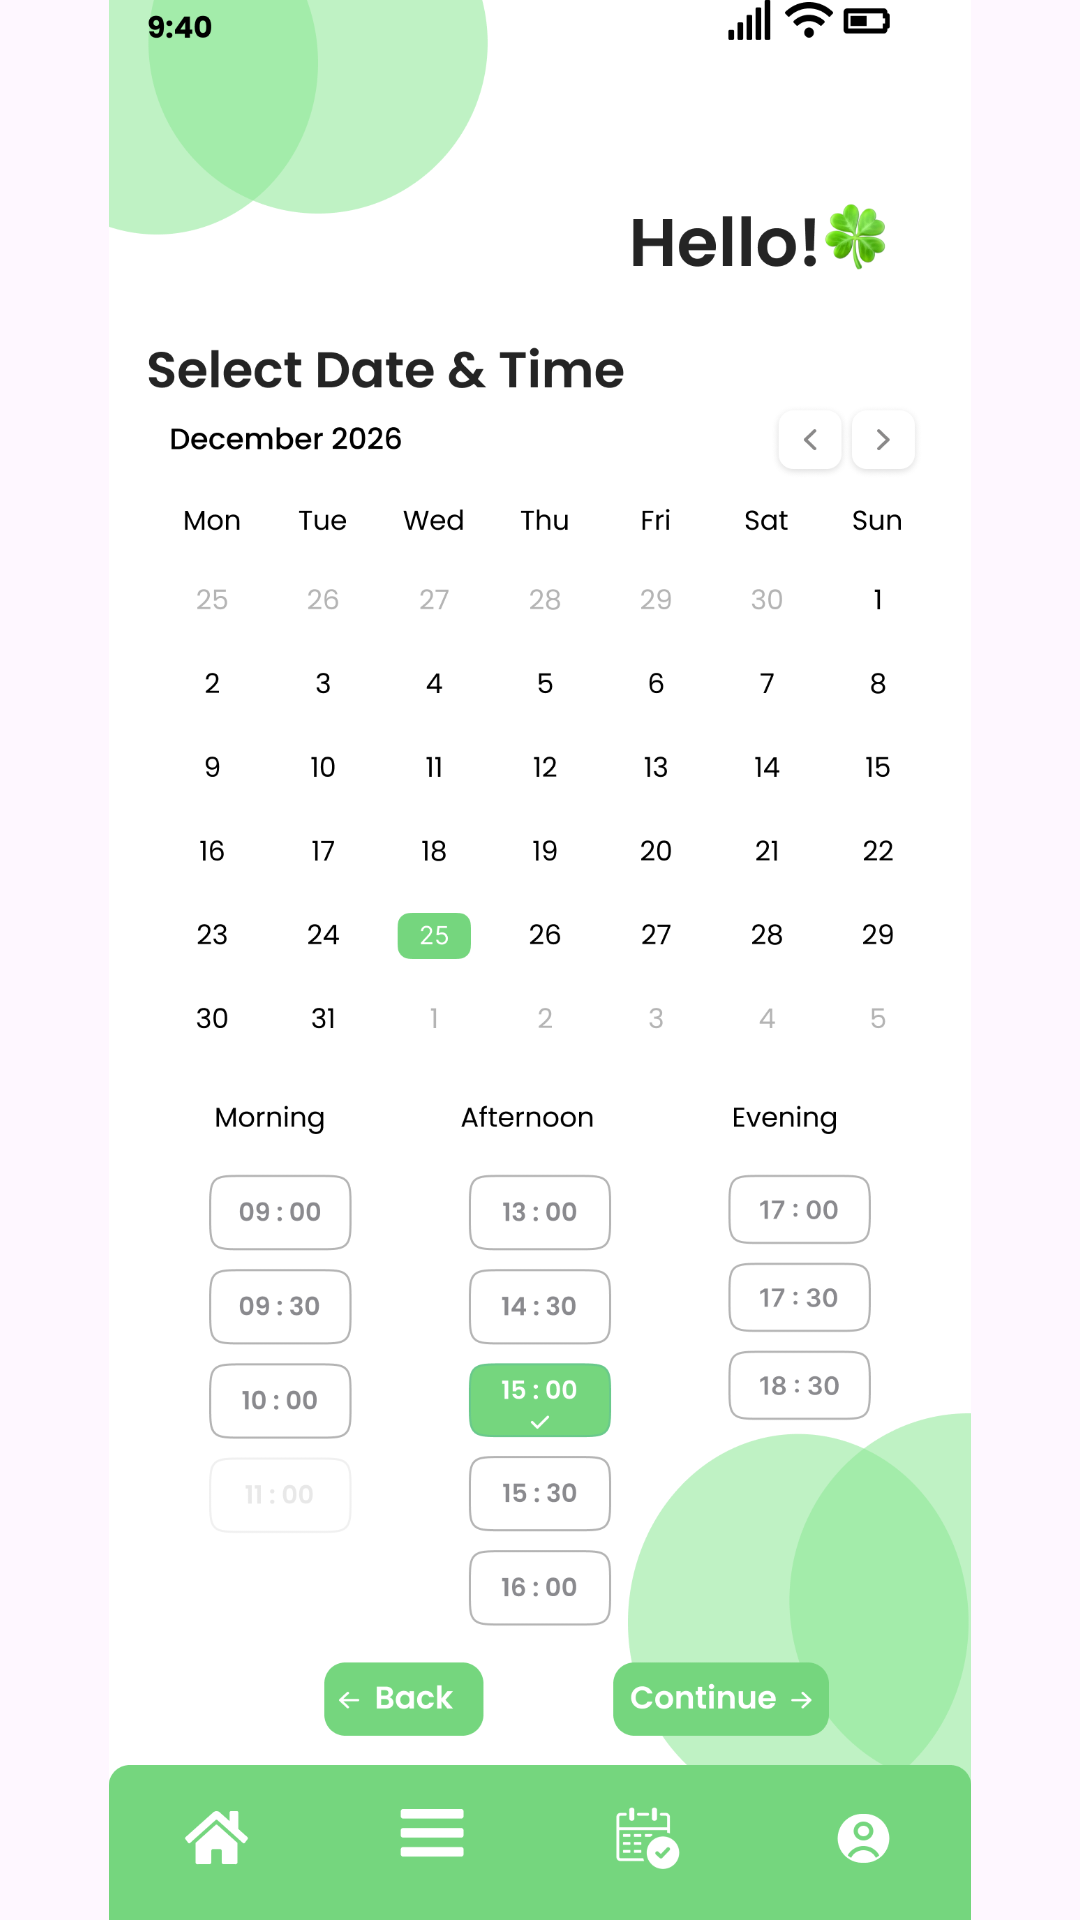

Layout XML and referenced resources for this Android screen:
<!-- AndroidManifest.xml: application theme Theme.COMP2000HKSoftwareEngineeringAssessment -->
<!-- res/layout/activity_bookingroom_selectroom_selectdatetime.xml -->
<?xml version="1.0" encoding="utf-8"?>
<androidx.constraintlayout.widget.ConstraintLayout xmlns:android="http://schemas.android.com/apk/res/android"
    xmlns:app="http://schemas.android.com/apk/res-auto"
    xmlns:tools="http://schemas.android.com/tools"
    android:id="@+id/main"
    android:layout_width="match_parent"
    android:layout_height="match_parent"
    tools:context=".bookingroom_selectroom_selectdatetime">

    <ImageView
        android:id="@+id/iv_login_page"
        android:layout_width="match_parent"
        android:layout_height="match_parent"
        android:scaleType="fitCenter"
        android:src="@drawable/bookingroom_selectroom_selectdatetime"
        app:layout_constraintBottom_toBottomOf="parent"
        app:layout_constraintEnd_toEndOf="parent"
        app:layout_constraintStart_toStartOf="parent"
        app:layout_constraintTop_toTopOf="parent" />

    <ImageButton
        android:id="@+id/btn_select_datetime_select_continue"
        android:layout_width="0dp"
        android:layout_height="0dp"
        android:background="@android:color/transparent"
        app:layout_constraintBottom_toBottomOf="parent"
        app:layout_constraintDimensionRatio="3:1"
        app:layout_constraintEnd_toEndOf="parent"
        app:layout_constraintHorizontal_bias="0.778"
        app:layout_constraintStart_toStartOf="parent"
        app:layout_constraintTop_toTopOf="parent"
        app:layout_constraintVertical_bias="0.899"
        app:layout_constraintWidth_percent="0.24 " />

    <ImageButton
        android:id="@+id/btn_select_datetime_select_back"
        android:layout_width="0dp"
        android:layout_height="0dp"
        android:background="@android:color/transparent"
        app:layout_constraintBottom_toBottomOf="parent"
        app:layout_constraintDimensionRatio="2.5:1"
        app:layout_constraintEnd_toEndOf="parent"
        app:layout_constraintHorizontal_bias="0.306"
        app:layout_constraintStart_toStartOf="parent"
        app:layout_constraintTop_toTopOf="parent"
        app:layout_constraintVertical_bias="0.898"
        app:layout_constraintWidth_percent="0.19 " />

    <ImageButton
        android:id="@+id/btn_managermenuhomebutton"
        android:layout_width="0dp"
        android:layout_height="0dp"
        android:background="@android:color/transparent"
        app:layout_constraintBottom_toBottomOf="parent"
        app:layout_constraintDimensionRatio="2:1"
        app:layout_constraintEnd_toEndOf="parent"
        app:layout_constraintHorizontal_bias="0.071"
        app:layout_constraintStart_toStartOf="parent"
        app:layout_constraintTop_toTopOf="parent"
        app:layout_constraintVertical_bias="0.97"
        app:layout_constraintWidth_percent="0.15 " />


    <ImageButton
        android:id="@+id/btn_managermenubutton"
        android:layout_width="0dp"
        android:layout_height="0dp"
        android:background="@android:color/transparent"
        app:layout_constraintBottom_toBottomOf="parent"
        app:layout_constraintDimensionRatio="2:1"
        app:layout_constraintEnd_toEndOf="parent"
        app:layout_constraintHorizontal_bias="0.369"
        app:layout_constraintStart_toStartOf="parent"
        app:layout_constraintTop_toTopOf="parent"
        app:layout_constraintVertical_bias="0.969"
        app:layout_constraintWidth_percent="0.15" />

    <ImageButton
        android:id="@+id/btn_managermybookingbutton"
        android:layout_width="0dp"
        android:layout_height="0dp"
        android:background="@android:color/transparent"
        app:layout_constraintBottom_toBottomOf="parent"
        app:layout_constraintDimensionRatio="2:1"
        app:layout_constraintEnd_toEndOf="parent"
        app:layout_constraintHorizontal_bias="0.644"
        app:layout_constraintStart_toStartOf="parent"
        app:layout_constraintTop_toTopOf="parent"
        app:layout_constraintVertical_bias="0.969"
        app:layout_constraintWidth_percent="0.15" />

    <ImageButton
        android:id="@+id/btn_managermyprofile"
        android:layout_width="0dp"
        android:layout_height="0dp"
        android:background="@android:color/transparent"
        app:layout_constraintBottom_toBottomOf="parent"
        app:layout_constraintDimensionRatio="2:1"
        app:layout_constraintEnd_toEndOf="parent"
        app:layout_constraintHorizontal_bias="0.957"
        app:layout_constraintStart_toStartOf="parent"
        app:layout_constraintTop_toTopOf="parent"
        app:layout_constraintVertical_bias="0.969"
        app:layout_constraintWidth_percent="0.15" />

</androidx.constraintlayout.widget.ConstraintLayout>
<!-- resources referenced by this layout -->
<resources>
  <!-- drawable bookingroom_selectroom_selectdatetime: png bitmap (drawable, 158186 bytes) -->
  <style name="Theme.COMP2000HKSoftwareEngineeringAssessment" parent="Base.Theme.COMP2000HKSoftwareEngineeringAssessment" />
  <style name="Base.Theme.COMP2000HKSoftwareEngineeringAssessment" parent="Theme.Material3.DayNight.NoActionBar">
          
          
      </style>
</resources>
